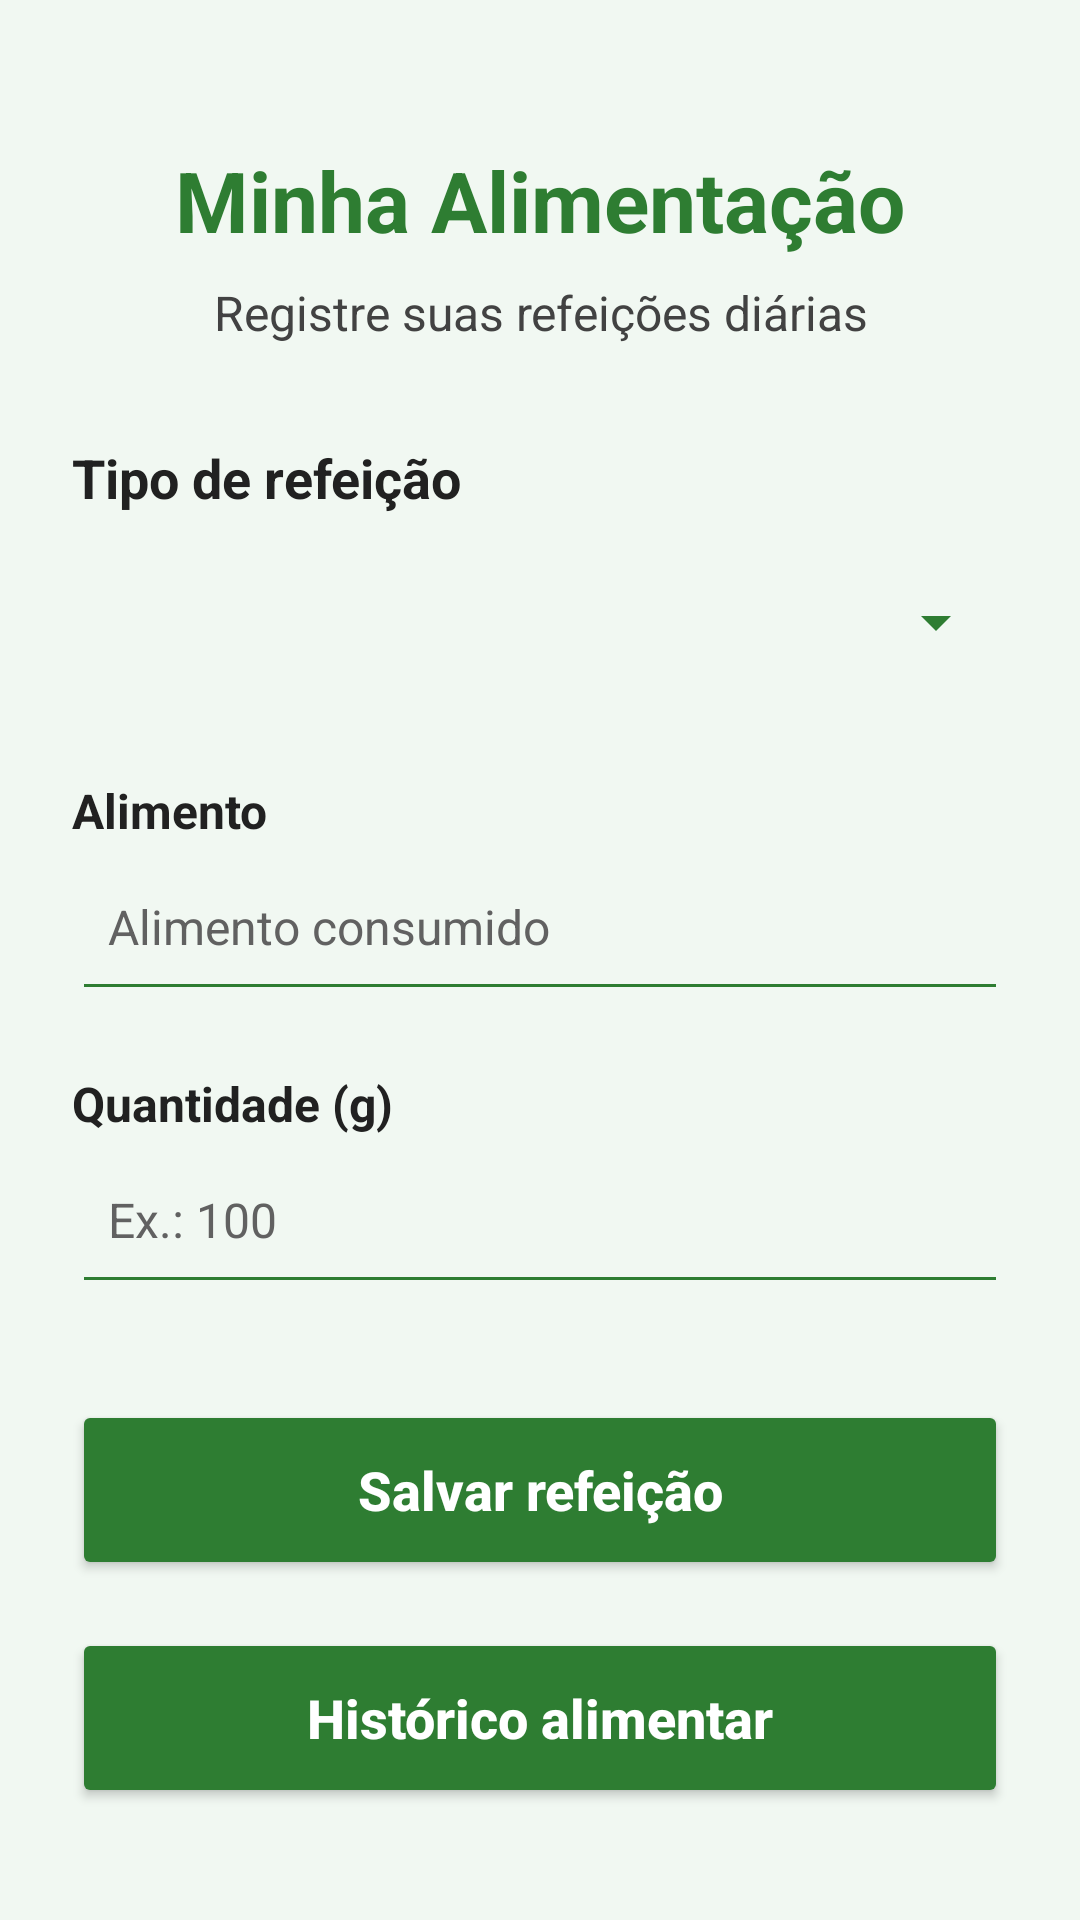

Here is an Android app screen rendered from its layout file. Give the layout XML and the strings, colors and styles it references.
<!-- AndroidManifest.xml: application theme Theme.NutriMov -->
<!-- res/layout/activity_alimentacao.xml -->
<?xml version="1.0" encoding="utf-8"?>
<ScrollView
    xmlns:android="http://schemas.android.com/apk/res/android"
    android:layout_width="match_parent"
    android:layout_height="match_parent"
    android:background="@color/fundo_tela"
    android:fillViewport="true">

    <LinearLayout
        android:layout_width="match_parent"
        android:layout_height="wrap_content"
        android:orientation="vertical"
        android:padding="24dp">

        <TextView
            android:layout_width="match_parent"
            android:layout_height="wrap_content"
            android:text="Minha Alimentação"
            android:textSize="28sp"
            android:textStyle="bold"
            android:textColor="@color/texto_titulo"
            android:gravity="center"
            android:layout_marginTop="24dp"
            android:layout_marginBottom="8dp" />

        <TextView
            android:layout_width="match_parent"
            android:layout_height="wrap_content"
            android:text="Registre suas refeições diárias"
            android:textSize="16sp"
            android:textColor="@color/texto_secundario"
            android:gravity="center"
            android:layout_marginBottom="32dp" />

        <TextView
            android:layout_width="match_parent"
            android:layout_height="wrap_content"
            android:text="Tipo de refeição"
            android:textSize="18sp"
            android:textStyle="bold"
            android:textColor="@color/texto_principal"
            android:layout_marginBottom="8dp" />

        <Spinner
            android:id="@+id/spinnerRefeicao"
            android:layout_width="match_parent"
            android:layout_height="56dp"
            android:backgroundTint="@color/verde_principal"
            android:layout_marginBottom="24dp" />

        <TextView
            android:layout_width="match_parent"
            android:layout_height="wrap_content"
            android:text="Alimento"
            android:textSize="16sp"
            android:textStyle="bold"
            android:textColor="@color/texto_principal" />

        <EditText
            android:id="@+id/edtAlimento"
            android:layout_width="match_parent"
            android:layout_height="56dp"
            android:hint="Alimento consumido"
            android:inputType="textCapSentences"
            android:textSize="16sp"
            android:textColor="@color/texto_principal"
            android:textColorHint="@color/texto_hint"
            android:backgroundTint="@color/verde_principal"
            android:padding="12dp"
            android:layout_marginBottom="20dp" />

        <TextView
            android:layout_width="match_parent"
            android:layout_height="wrap_content"
            android:text="Quantidade (g)"
            android:textSize="16sp"
            android:textStyle="bold"
            android:textColor="@color/texto_principal" />

        <EditText
            android:id="@+id/edtQuantidade"
            android:layout_width="match_parent"
            android:layout_height="56dp"
            android:hint="Ex.: 100"
            android:inputType="numberDecimal"
            android:textSize="16sp"
            android:textColor="@color/texto_principal"
            android:textColorHint="@color/texto_hint"
            android:backgroundTint="@color/verde_principal"
            android:padding="12dp"
            android:layout_marginBottom="32dp" />

        <Button
            android:id="@+id/btnSalvarRefeicao"
            android:layout_width="match_parent"
            android:layout_height="60dp"
            android:text="Salvar refeição"
            android:textSize="18sp"
            android:textStyle="bold"
            android:textAllCaps="false"
            android:textColor="@color/texto_botao"
            android:backgroundTint="@color/fundo_botao"
            android:layout_marginBottom="16dp" />

        <Button
            android:id="@+id/btnHistoricoAlimentacao"
            android:layout_width="match_parent"
            android:layout_height="60dp"
            android:text="Histórico alimentar"
            android:textSize="18sp"
            android:textStyle="bold"
            android:textAllCaps="false"
            android:textColor="@color/texto_botao"
            android:backgroundTint="@color/fundo_botao" />

    </LinearLayout>

</ScrollView>
<!-- resources referenced by this layout -->
<resources>
  <color name="fundo_botao">#2E7D32</color>
  <color name="fundo_tela">#F1F8F2</color>
  <color name="texto_botao">#FFFFFF</color>
  <color name="texto_hint">#616161</color>
  <color name="texto_principal">#212121</color>
  <color name="texto_secundario">#424242</color>
  <color name="texto_titulo">#2E7D32</color>
  <color name="verde_principal">#2E7D32</color>
  <style name="Theme.NutriMov" parent="Base.Theme.NutriMov" />
  <style name="Base.Theme.NutriMov" parent="Theme.Material3.Light.NoActionBar">
  
          
          <item name="colorPrimary">@color/verde_principal</item>
          <item name="colorOnPrimary">@color/texto_botao</item>
          <item name="colorSecondary">@color/verde_secundario</item>
  
          
          <item name="android:windowBackground">@color/fundo_tela</item>
          <item name="colorSurface">@color/fundo_tela</item>
          <item name="colorOnSurface">@color/texto_principal</item>
          <item name="colorOnSurfaceVariant">@color/texto_secundario</item>
  
          
          <item name="android:textColorPrimary">@color/texto_principal</item>
          <item name="android:textColorSecondary">@color/texto_secundario</item>
          <item name="android:textColorHint">@color/texto_hint</item>
  
          
          <item name="colorControlNormal">@color/borda_campo</item>
          <item name="colorControlActivated">@color/verde_principal</item>
          <item name="colorAccent">@color/verde_principal</item>
  
          
          <item name="android:statusBarColor">@color/fundo_tela</item>
          <item name="android:windowLightStatusBar">true</item>
  
          
          <item name="android:forceDarkAllowed" tools:targetApi="q">false</item>
  
      </style>
  <color name="verde_secundario">#4CAF50</color>
  <color name="borda_campo">#757575</color>
</resources>
